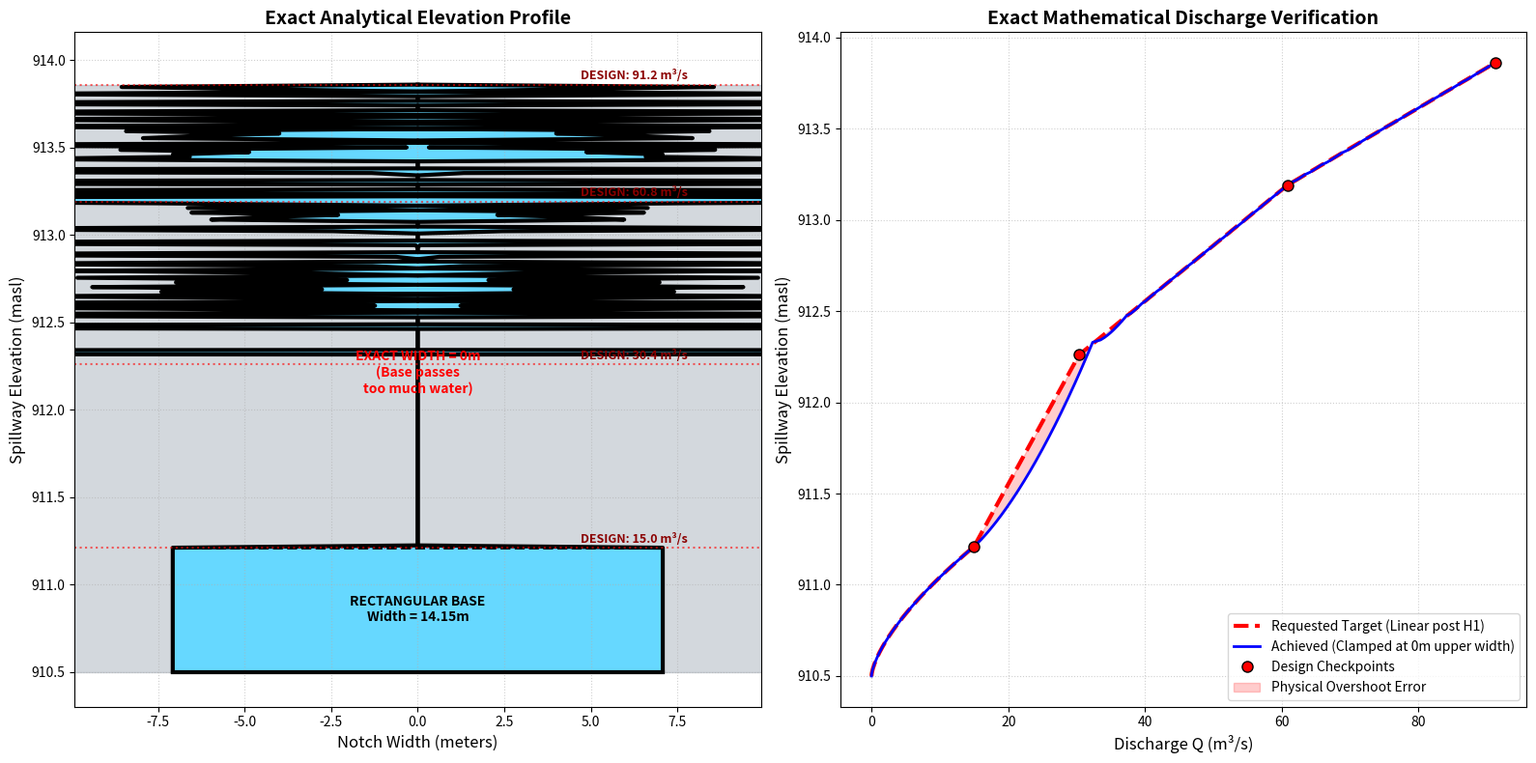

Here is the Python script that generated this plot:
import numpy as np
import matplotlib.pyplot as plt

# Handle NumPy 2.0 deprecation gracefully
try:
    from numpy import trapezoid
except ImportError:
    from numpy import trapz as trapezoid

# ==========================================
# 1. USER PARAMETERS & SAFETY FACTORS
# ==========================================
crest_level_masl = 910.5
FoS = 1.2  

# Given Data (Upstream Conditions)
TWL_inlet = np.array([911.31, 912.41, 913.39, 914.11])
Q_target  = np.array([12.5, 25.3, 50.7, 76.0])
Head_loss = np.array([0.10, 0.15, 0.20, 0.25])

Cd = 0.60  
g = 9.81   

# ==========================================
# 2. CALCULATE LOCAL SPILLWAY CONDITIONS
# ==========================================
Q_design = Q_target * FoS
WL_spillway_design = TWL_inlet - Head_loss
H_eff = WL_spillway_design - crest_level_masl

H_1 = H_eff[0]
Q_1 = Q_design[0]

# ==========================================
# 3. EXACT RECTANGULAR BASE CALCULATION
# ==========================================
W_rect = Q_1 / ((2/3) * Cd * np.sqrt(2 * g) * (H_1**1.5))

def Q_from_base(h):
    if h <= H_1:
        return (2/3) * Cd * np.sqrt(2 * g) * W_rect * (h**1.5)
    else:
        return (2/3) * Cd * np.sqrt(2 * g) * W_rect * (h**1.5 - (h - H_1)**1.5)

# ==========================================
# 4. VOLTERRA INTEGRAL EXACT DIRECT SOLVER
# ==========================================
num_nodes = 200
y_nodes = np.linspace(H_1, H_eff[-1], num_nodes)

Q_target_nodes = np.interp(y_nodes, H_eff, Q_design)
Q_required_from_upper = Q_target_nodes - np.array([Q_from_base(h) for h in y_nodes])
B_nodes = Q_required_from_upper / (Cd * np.sqrt(2 * g))

x_upper = np.zeros(num_nodes)
x_upper[0] = 0.0  

for i in range(1, num_nodes):
    hi = y_nodes[i]
    known_integral = 0.0
    
    for j in range(1, i):
        dy_j = y_nodes[j] - y_nodes[j-1]
        u0 = hi - y_nodes[j]
        u1 = hi - y_nodes[j-1]
        
        IL = (0.4 * (u1**2.5 - u0**2.5) - (2/3) * u0 * (u1**1.5 - u0**1.5)) / dy_j
        IR = ((2/3) * u1 * (u1**1.5 - u0**1.5) - 0.4 * (u1**2.5 - u0**2.5)) / dy_j
        
        known_integral += x_upper[j-1] * IL + x_upper[j] * IR
        
    dy_i = y_nodes[i] - y_nodes[i-1]
    IL_ii = 0.4 * (dy_i**1.5)
    IR_ii = (4/15) * (dy_i**1.5)
    
    known_integral += x_upper[i-1] * IL_ii
    
    x_exact = (B_nodes[i] - known_integral) / IR_ii
    x_upper[i] = max(x_exact, 0.0)

# ==========================================
# 5. POST-CALCULATION & UNIFIED ARRAYS
# ==========================================
# Create a single, unified set of arrays for perfectly matched plotting
y_base = np.linspace(0, H_1, 50)
y_upper = y_nodes[1:]  # Skip the first element to avoid duplicating H_1

full_y = np.concatenate((y_base, y_upper))
full_w = np.concatenate((np.full_like(y_base, W_rect), x_upper[1:]))

Q_achieved = np.zeros_like(full_y)
Q_target_plot = np.zeros_like(full_y)

for idx, h in enumerate(full_y):
    # Set the mathematical target at this height
    if h <= H_1:
        Q_target_plot[idx] = Q_from_base(h) # Base follows H^1.5 curve exactly
    else:
        Q_target_plot[idx] = np.interp(h, H_eff, Q_design) # Linear interpolation target

    # Calculate actual achieved Q
    if h == 0:
        Q_achieved[idx] = 0.0
    elif h <= H_1:
        Q_achieved[idx] = Q_from_base(h)
    else:
        y_upper_mask = (y_nodes <= h)
        y_int = y_nodes[y_upper_mask]
        w_int = x_upper[y_upper_mask]
        
        integrand = w_int * np.sqrt(h - y_int)
        if len(y_int) > 1:
            Q_upper = Cd * np.sqrt(2 * g) * trapezoid(integrand, y_int)
        else:
            Q_upper = 0.0
        Q_achieved[idx] = Q_from_base(h) + Q_upper

# ==========================================
# 6. VISUALIZATION
# ==========================================
fig, (ax1, ax2) = plt.subplots(1, 2, figsize=(16, 8))

full_masl = full_y + crest_level_masl
max_w = W_rect

# --- PLOT 1: EXACT ELEVATION GEOMETRY ---
ax1.fill_betweenx(full_masl, -max_w*1.2, max_w*1.2, color='slategray', alpha=0.3)
ax1.fill_betweenx(full_masl, -full_w/2, full_w/2, color='white')
ax1.fill_betweenx(full_masl, -full_w/2, full_w/2, color='deepskyblue', alpha=0.6)

# Physical Structure Edges
ax1.plot(full_w/2, full_masl, 'k-', lw=3)
ax1.plot(-full_w/2, full_masl, 'k-', lw=3)
ax1.plot([-W_rect/2, W_rect/2], [crest_level_masl, crest_level_masl], 'k-', lw=3)
# Rectangular transition line
ax1.plot([-W_rect/2, W_rect/2], [crest_level_masl + H_1, crest_level_masl + H_1], 'k--', lw=2)

ax1.text(0, crest_level_masl + H_1/2, f"RECTANGULAR BASE\nWidth = {W_rect:.2f}m", ha='center', va='center', fontweight='bold')
ax1.text(0, crest_level_masl + H_1 + 1.0, "EXACT WIDTH = 0m\n(Base passes\ntoo much water)", ha='center', va='center', color='red', fontweight='bold')

for i in range(len(WL_spillway_design)):
    ax1.axhline(WL_spillway_design[i], color='red', linestyle=':', alpha=0.6)
    ax1.text(max_w*0.55, WL_spillway_design[i] + 0.03, f"DESIGN: {Q_design[i]:.1f} m³/s", color='darkred', fontweight='bold', ha='right', fontsize=9)

ax1.set_title(f"Exact Analytical Elevation Profile", fontsize=14, fontweight='bold')
ax1.set_xlabel("Notch Width (meters)", fontsize=12)
ax1.set_ylabel("Spillway Elevation (masl)", fontsize=12)
ax1.set_xlim(-max_w * 0.7, max_w * 0.7)
ax1.set_ylim(crest_level_masl - 0.2, np.max(WL_spillway_design) + 0.3)
ax1.grid(True, linestyle=':', alpha=0.6)

# --- PLOT 2: PERFORMANCE CURVE CONTRADICTION ---
ax2.plot(Q_target_plot, full_masl, 'r--', lw=3, label='Requested Target (Linear post H1)')
ax2.plot(Q_achieved, full_masl, 'b-', lw=2, label='Achieved (Clamped at 0m upper width)')

ax2.plot(Q_design, WL_spillway_design, 'ro', markersize=8, markeredgecolor='black', label='Design Checkpoints')

# Fill error area showing exactly where and why the physical overshoot occurs
ax2.fill_betweenx(full_masl, Q_target_plot, Q_achieved, color='red', alpha=0.2, label='Physical Overshoot Error')

ax2.set_title("Exact Mathematical Discharge Verification", fontsize=14, fontweight='bold')
ax2.set_xlabel("Discharge Q (m³/s)", fontsize=12)
ax2.set_ylabel("Spillway Elevation (masl)", fontsize=12)
ax2.legend(loc='lower right')
ax2.grid(True, linestyle=':', alpha=0.6)

plt.tight_layout()
plt.show()

# ==========================================
# 7. PRINT REPORT
# ==========================================
print("\n" + "="*80)
print(" "*25 + "EXACT ANALYTICAL REPORT")
print("="*80)
print(f"Base Width (W_rect) required at {H_1:.2f}m head: {W_rect:.2f} meters")

print("\n--- PERFORMANCE PARADOX DATA ---")
print("Elevation | Target Q req. | Actual Base Q | Required Exact Upper Width")
print("-" * 75)
indices_to_print = [0, 50, 100, 150, 199]
for idx in indices_to_print:
    elev = crest_level_masl + y_nodes[idx]
    req_q = Q_target_nodes[idx]
    base_q = Q_from_base(y_nodes[idx])
    width = x_upper[idx]
    
    if B_nodes[idx] < 0:
        math_status = "(Math required Negative Width)"
    else:
        math_status = ""
        
    print(f"{elev:<9.2f} | {req_q:<13.1f} | {base_q:<13.1f} | {width:.2f}m {math_status}")
